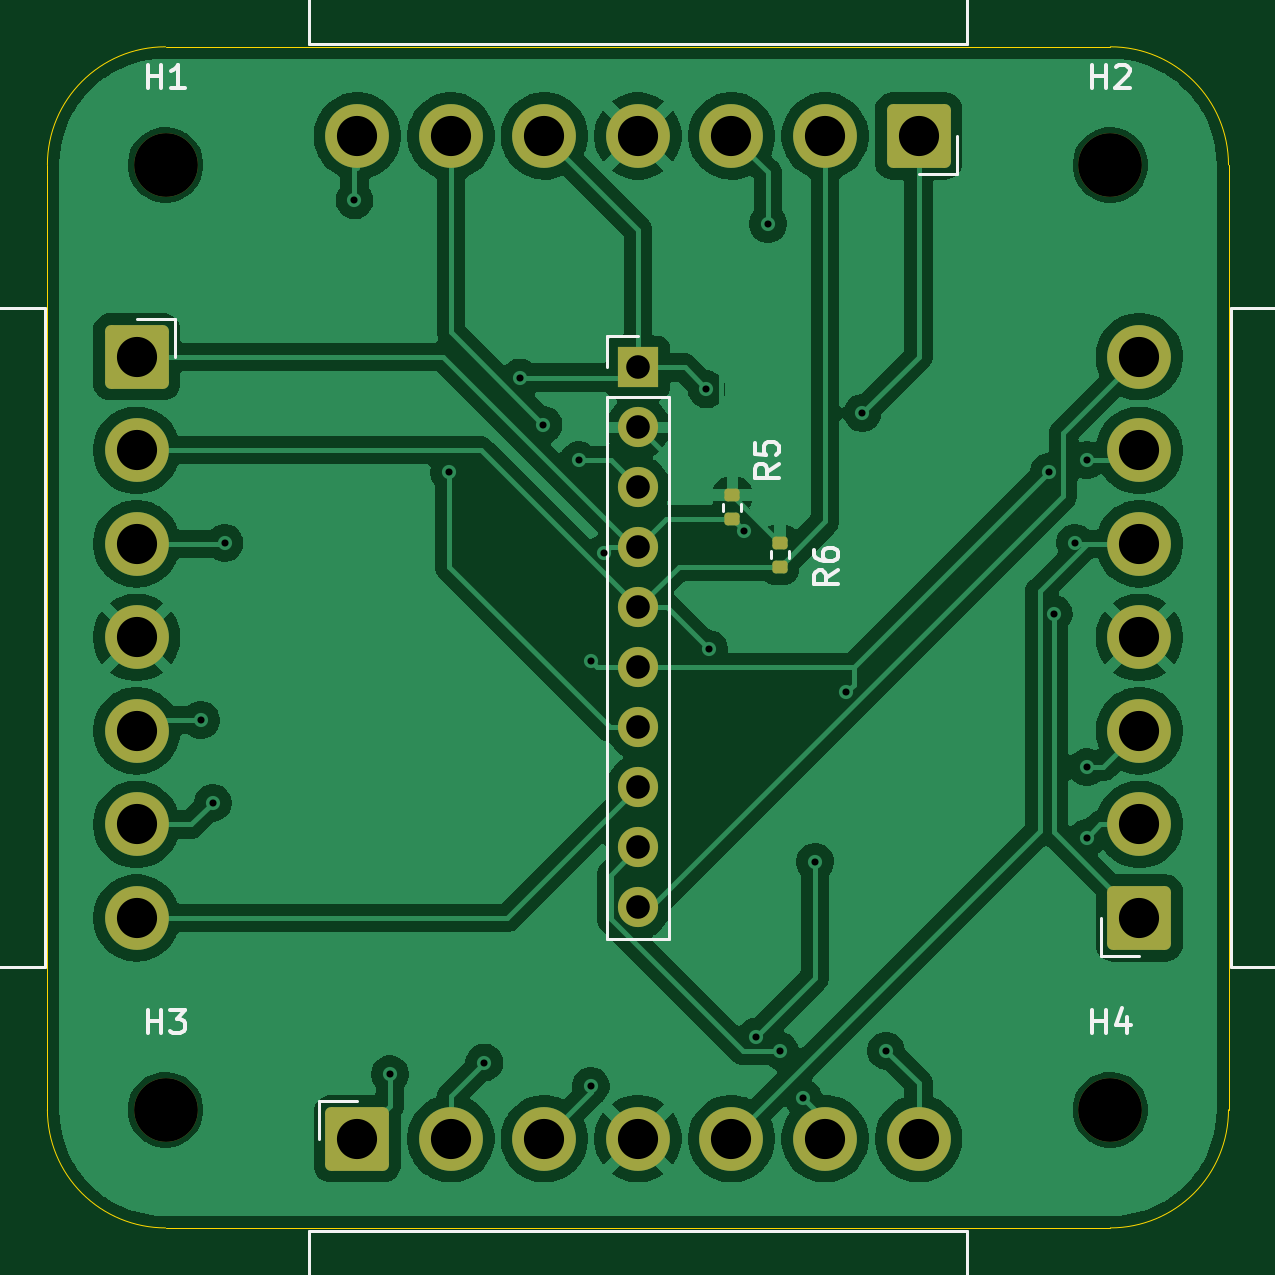
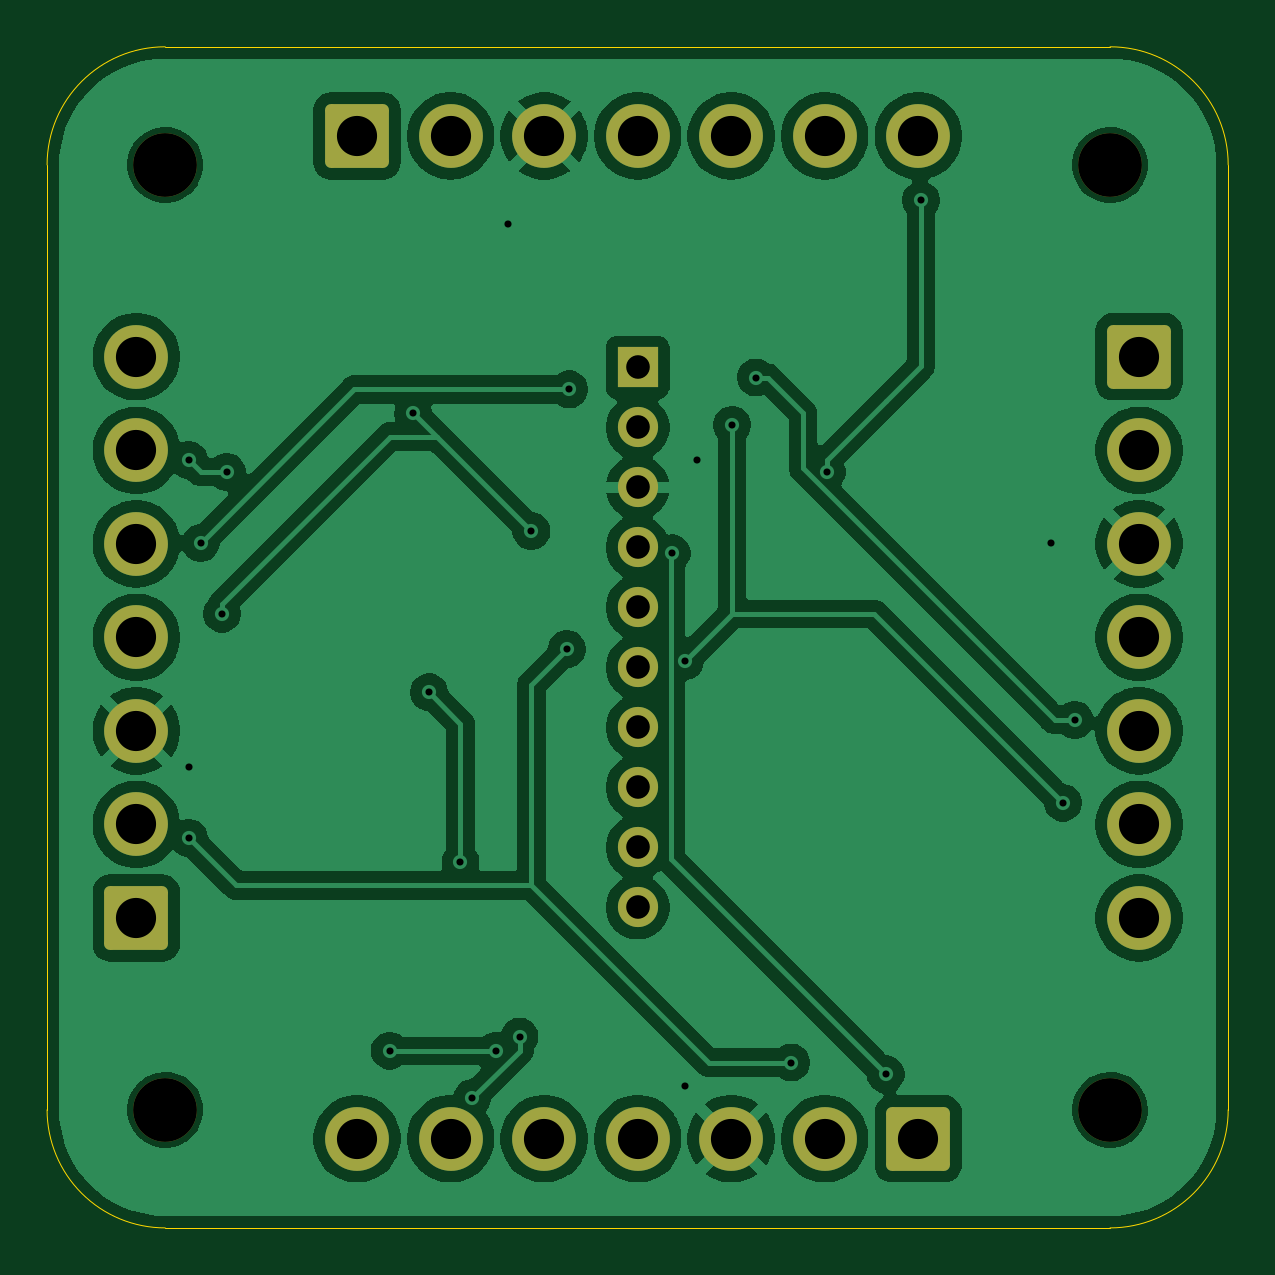
Circuit board: 11 layer files. Board 50.0 x 50.0 mm.
- bottom_copper: PCB_Distrib-B_Cu.gbr (115096 bytes)
- bottom_mask: PCB_Distrib-B_Mask.gbr (2807 bytes)
- paste: PCB_Distrib-B_Paste.gbr (454 bytes)
- bottom_silk: PCB_Distrib-B_Silkscreen.gbr (455 bytes)
- outline: PCB_Distrib-Edge_Cuts.gbr (1002 bytes)
- top_copper: PCB_Distrib-F_Cu.gbr (120348 bytes)
- top_mask: PCB_Distrib-F_Mask.gbr (3060 bytes)
- paste: PCB_Distrib-F_Paste.gbr (1247 bytes)
- top_silk: PCB_Distrib-F_Silkscreen.gbr (12698 bytes)
- drill: PCB_Distrib-NPTH.drl (389 bytes)
- drill: PCB_Distrib-PTH.drl (1499 bytes)

=== bottom_copper: PCB_Distrib-B_Cu.gbr (115096 bytes, source omitted) ===
=== bottom_mask: PCB_Distrib-B_Mask.gbr (2807 bytes, source withheld) ===
=== paste: PCB_Distrib-B_Paste.gbr ===
%TF.GenerationSoftware,KiCad,Pcbnew,9.0.0*%
%TF.CreationDate,2025-03-24T11:20:55+01:00*%
%TF.ProjectId,PCB_Distrib,5043425f-4469-4737-9472-69622e6b6963,rev?*%
%TF.SameCoordinates,Original*%
%TF.FileFunction,Paste,Bot*%
%TF.FilePolarity,Positive*%
%FSLAX46Y46*%
G04 Gerber Fmt 4.6, Leading zero omitted, Abs format (unit mm)*
G04 Created by KiCad (PCBNEW 9.0.0) date 2025-03-24 11:20:55*
%MOMM*%
%LPD*%
G01*
G04 APERTURE LIST*
G04 APERTURE END LIST*
M02*

=== bottom_silk: PCB_Distrib-B_Silkscreen.gbr ===
%TF.GenerationSoftware,KiCad,Pcbnew,9.0.0*%
%TF.CreationDate,2025-03-24T11:20:55+01:00*%
%TF.ProjectId,PCB_Distrib,5043425f-4469-4737-9472-69622e6b6963,rev?*%
%TF.SameCoordinates,Original*%
%TF.FileFunction,Legend,Bot*%
%TF.FilePolarity,Positive*%
%FSLAX46Y46*%
G04 Gerber Fmt 4.6, Leading zero omitted, Abs format (unit mm)*
G04 Created by KiCad (PCBNEW 9.0.0) date 2025-03-24 11:20:55*
%MOMM*%
%LPD*%
G01*
G04 APERTURE LIST*
G04 APERTURE END LIST*
M02*

=== outline: PCB_Distrib-Edge_Cuts.gbr ===
%TF.GenerationSoftware,KiCad,Pcbnew,9.0.0*%
%TF.CreationDate,2025-03-24T11:20:56+01:00*%
%TF.ProjectId,PCB_Distrib,5043425f-4469-4737-9472-69622e6b6963,rev?*%
%TF.SameCoordinates,Original*%
%TF.FileFunction,Profile,NP*%
%FSLAX46Y46*%
G04 Gerber Fmt 4.6, Leading zero omitted, Abs format (unit mm)*
G04 Created by KiCad (PCBNEW 9.0.0) date 2025-03-24 11:20:56*
%MOMM*%
%LPD*%
G01*
G04 APERTURE LIST*
%TA.AperFunction,Profile*%
%ADD10C,0.050000*%
%TD*%
G04 APERTURE END LIST*
D10*
X100000000Y-145000000D02*
X100000000Y-105000000D01*
X150000000Y-105000000D02*
X150000000Y-145000000D01*
X145000000Y-150000000D02*
X105000000Y-150000000D01*
X150000000Y-145000000D02*
G75*
G02*
X145000000Y-150000000I-5000000J0D01*
G01*
X105000000Y-100000000D02*
X145000000Y-100000000D01*
X105000000Y-150000000D02*
G75*
G02*
X100000000Y-145000000I0J5000000D01*
G01*
X145000000Y-100000000D02*
G75*
G02*
X150000000Y-105000000I0J-5000000D01*
G01*
X100000000Y-105000000D02*
G75*
G02*
X105000000Y-100000000I5000000J0D01*
G01*
M02*

=== top_copper: PCB_Distrib-F_Cu.gbr (120348 bytes, source omitted) ===
=== top_mask: PCB_Distrib-F_Mask.gbr (3060 bytes, source withheld) ===
=== paste: PCB_Distrib-F_Paste.gbr (1247 bytes, source withheld) ===
=== top_silk: PCB_Distrib-F_Silkscreen.gbr (12698 bytes, source omitted) ===
=== drill: PCB_Distrib-NPTH.drl ===
M48
; DRILL file {KiCad 9.0.0} date 2025-03-24T11:20:59+0100
; FORMAT={-:-/ absolute / metric / decimal}
; #@! TF.CreationDate,2025-03-24T11:20:59+01:00
; #@! TF.GenerationSoftware,Kicad,Pcbnew,9.0.0
; #@! TF.FileFunction,NonPlated,1,2,NPTH
FMAT,2
METRIC
; #@! TA.AperFunction,NonPlated,NPTH,ComponentDrill
T1C2.700
%
G90
G05
T1
X105.0Y-105.0
X105.0Y-145.0
X145.0Y-105.0
X145.0Y-145.0
M30

=== drill: PCB_Distrib-PTH.drl ===
M48
; DRILL file {KiCad 9.0.0} date 2025-03-24T11:20:59+0100
; FORMAT={-:-/ absolute / metric / decimal}
; #@! TF.CreationDate,2025-03-24T11:20:59+01:00
; #@! TF.GenerationSoftware,Kicad,Pcbnew,9.0.0
; #@! TF.FileFunction,Plated,1,2,PTH
FMAT,2
METRIC
; #@! TA.AperFunction,Plated,PTH,ViaDrill
T1C0.300
; #@! TA.AperFunction,Plated,PTH,ComponentDrill
T2C1.000
; #@! TA.AperFunction,Plated,PTH,ComponentDrill
T3C1.700
%
G90
G05
T1
X106.5Y-128.5
X107.0Y-132.0
X107.5Y-121.0
X113.0Y-106.5
X114.5Y-143.5
X117.0Y-118.0
X118.5Y-143.0
X120.0Y-114.0
X121.0Y-116.0
X122.5Y-117.5
X123.0Y-126.0
X123.0Y-144.0
X123.557Y-121.443
X127.9Y-114.5
X128.0Y-125.5
X129.5Y-120.5
X130.0Y-141.9
X130.5Y-107.5
X131.0Y-142.5
X132.0Y-144.5
X132.5Y-134.5
X133.826Y-127.326
X134.5Y-115.5
X135.5Y-142.5
X142.4Y-118.0
X142.6Y-124.0
X143.5Y-121.0
X144.0Y-117.5
X144.0Y-130.5
X144.0Y-133.5
T2
X125.0Y-113.575
X125.0Y-116.115
X125.0Y-118.655
X125.0Y-121.195
X125.0Y-123.735
X125.0Y-126.275
X125.0Y-128.815
X125.0Y-131.355
X125.0Y-133.895
X125.0Y-136.435
T3
X103.775Y-113.12
X103.775Y-117.08
X103.775Y-121.04
X103.775Y-125.0
X103.775Y-128.96
X103.775Y-132.92
X103.775Y-136.88
X113.12Y-103.775
X113.12Y-146.225
X117.08Y-103.775
X117.08Y-146.225
X121.04Y-103.775
X121.04Y-146.225
X125.0Y-103.775
X125.0Y-146.225
X128.96Y-103.775
X128.96Y-146.225
X132.92Y-103.775
X132.92Y-146.225
X136.88Y-103.775
X136.88Y-146.225
X146.225Y-113.12
X146.225Y-117.08
X146.225Y-121.04
X146.225Y-125.0
X146.225Y-128.96
X146.225Y-132.92
X146.225Y-136.88
M30

